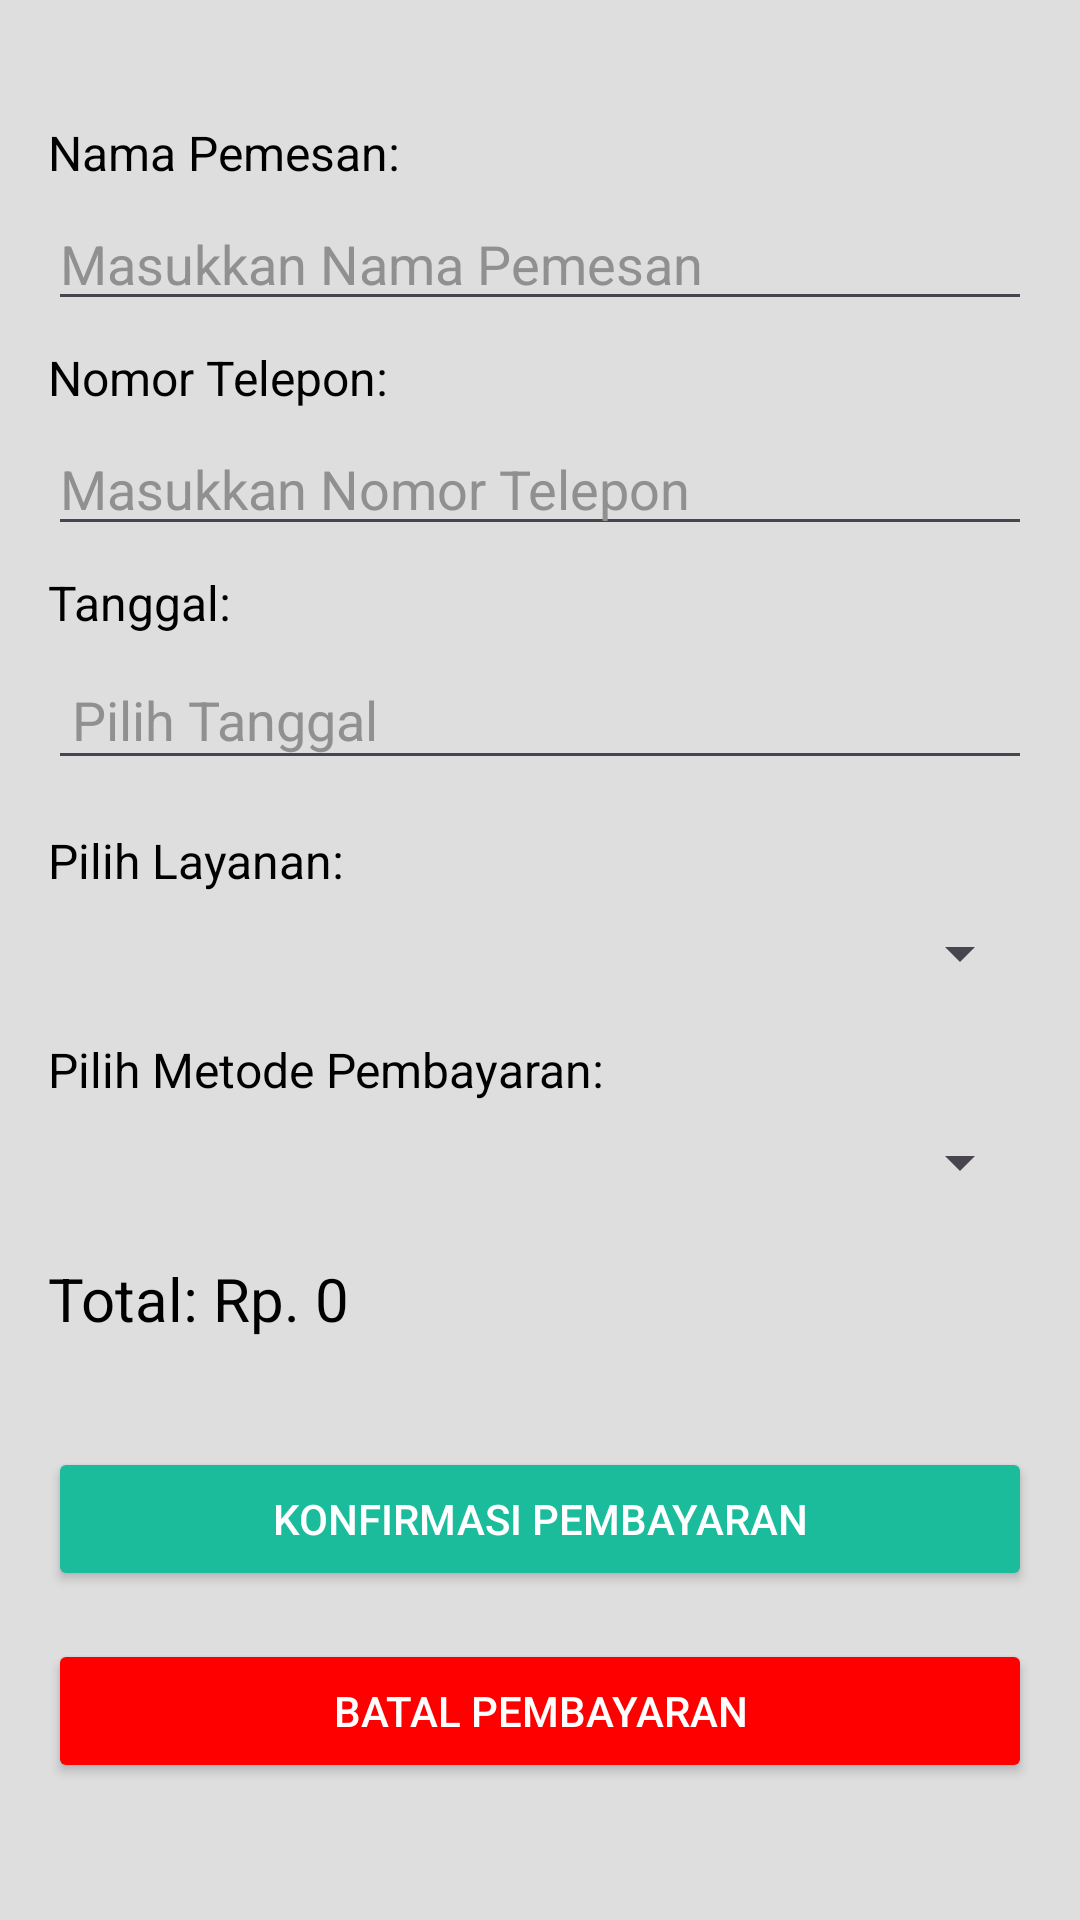

Reconstruct the res/layout file that produces this screen, plus the resources it refers to.
<!-- AndroidManifest.xml: application theme Theme.ApotekOnline -->
<!-- res/layout/pembayaran.xml -->
<?xml version="1.0" encoding="utf-8"?>
<ScrollView xmlns:android="http://schemas.android.com/apk/res/android"
    android:layout_width="match_parent"
    android:layout_height="match_parent"
    android:padding="16dp"
    android:background="@color/gray">

    <LinearLayout
        android:layout_width="match_parent"
        android:layout_height="wrap_content"
        android:orientation="vertical">

        
        <LinearLayout
            android:id="@+id/itemPembayaranContainer"
            android:layout_width="match_parent"
            android:layout_height="wrap_content"
            android:orientation="vertical"
            android:layout_marginBottom="16dp" />

        
        <TextView
            android:layout_width="match_parent"
            android:layout_height="wrap_content"
            android:text="Nama Pemesan:"
            android:textColor="@color/black"
            android:textSize="16sp"
            android:layout_marginTop="8dp" />

        <EditText
            android:id="@+id/namaPemesanEditText"
            android:layout_width="match_parent"
            android:layout_height="wrap_content"
            android:textColorHint="@color/textHint"
            android:hint="Masukkan Nama Pemesan"
            android:textColor="@color/black"
            android:layout_marginTop="4dp" />

        
        <TextView
            android:layout_width="match_parent"
            android:layout_height="wrap_content"
            android:text="Nomor Telepon:"
            android:textColor="@color/black"
            android:textSize="16sp"
            android:layout_marginTop="8dp" />

        <EditText
            android:id="@+id/nomorTeleponEditText"
            android:layout_width="match_parent"
            android:textColorHint="@color/textHint"
            android:textColor="@color/black"
            android:layout_height="wrap_content"
            android:hint="Masukkan Nomor Telepon"
            android:layout_marginTop="4dp"
            android:inputType="phone" />

        <TextView
            android:layout_width="match_parent"
            android:layout_height="wrap_content"
            android:text="Tanggal:"
            android:textColor="@color/black"
            android:textSize="16sp"
            android:layout_marginTop="8dp" />

        <EditText
            android:id="@+id/tanggalPembayaran"
            android:layout_width="match_parent"
            android:textColor="@color/black"
            android:textColorHint="@color/textHint"
            android:layout_height="wrap_content"
            android:hint="Pilih Tanggal"
            android:focusable="false"
            android:clickable="true"
            android:inputType="none"
            android:padding="8dp"
            android:layout_marginTop="8dp" />


        
        <TextView
            android:layout_width="match_parent"
            android:layout_height="wrap_content"
            android:text="Pilih Layanan:"
            android:textColor="@color/black"
            android:textSize="16sp"
            android:layout_marginTop="16dp" />

        <Spinner
            android:id="@+id/pelayananSpinner"
            android:layout_width="match_parent"
            android:textColorHint="@color/black"
            android:textColor="@color/black"
            android:layout_height="wrap_content"
            android:layout_marginTop="8dp"
            android:spinnerMode="dropdown" />

        
        <TextView
            android:layout_width="match_parent"
            android:layout_height="wrap_content"
            android:text="Pilih Metode Pembayaran:"
            android:textSize="16sp"
            android:textColor="@color/black"
            android:layout_marginTop="16dp" />

        <Spinner
            android:id="@+id/pembayaranSpinner"
            android:layout_width="match_parent"
            android:layout_height="wrap_content"
            android:layout_marginTop="8dp"
            android:textColorHint="@color/black"
            android:textColor="@color/black"
            android:spinnerMode="dropdown" />

        
        <TextView
            android:id="@+id/totalPrice"
            android:layout_width="match_parent"
            android:layout_height="wrap_content"
            android:text="Total: Rp. 0"
            android:textSize="20sp"
            android:layout_marginTop="20dp"
            android:textColor="@color/black"
            android:layout_marginBottom="20dp" />

        
        <Button
            android:id="@+id/konfirmasiButton"
            android:layout_width="match_parent"
            android:layout_height="wrap_content"
            android:text="Konfirmasi Pembayaran"
            android:layout_marginTop="16dp"
            android:textColor="@color/white"
            android:backgroundTint="#1ABC9C" />

        
        <Button
            android:id="@+id/batalButton"
            android:layout_width="match_parent"
            android:layout_height="wrap_content"
            android:text="Batal Pembayaran"
            android:layout_marginTop="16dp"
            android:textColor="@color/white"
            android:backgroundTint="#FF0000" />

    </LinearLayout>
</ScrollView>
<!-- resources referenced by this layout -->
<resources>
  <color name="black">#FF000000</color>
  <color name="gray">#dedede</color>
  <color name="textHint">#909090</color>
  <color name="white">#FFFFFFFF</color>
  <style name="Theme.ApotekOnline" parent="Base.Theme.ApotekOnline" />
  <style name="Base.Theme.ApotekOnline" parent="Theme.Material3.DayNight.NoActionBar">
          <item name="colorPrimary">#1ABC9C</item>
          <item name="colorPrimaryVariant">#16A085</item>
          <item name="colorOnPrimary">#000000</item>
      </style>
</resources>
